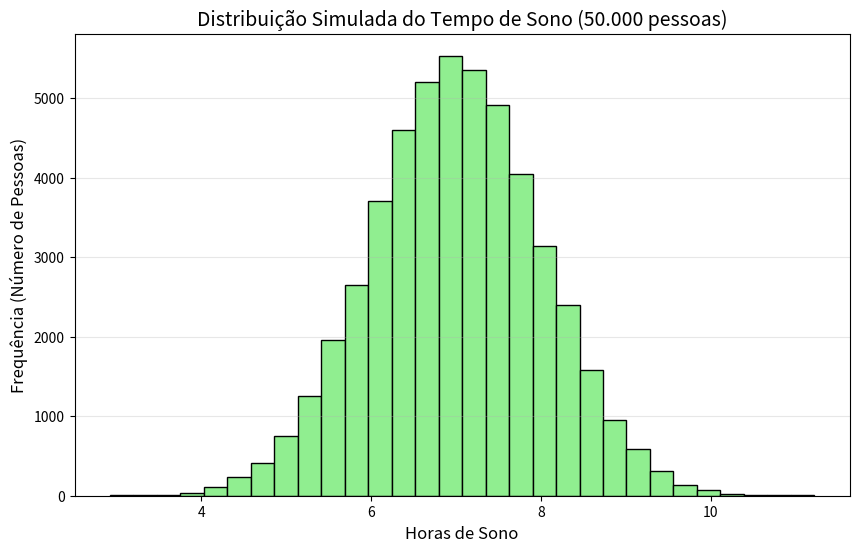

This figure's Python source:
import matplotlib.pyplot as plt
import numpy as np

# Parâmetros fornecidos pela pesquisa
media_pesquisa = 7
desvio_pesquisa = 1
populacao_simulada = 50000

# 1. Utilizando a distribuição Gaussiana (Normal) para gerar a amostra
dados_simulados = np.random.normal(media_pesquisa, desvio_pesquisa, populacao_simulada)

plt.figure(figsize=(10, 6))
plt.hist(dados_simulados, bins=30, edgecolor='black', color='lightgreen')

plt.title('Distribuição Simulada do Tempo de Sono (50.000 pessoas)', fontsize=14)
plt.xlabel('Horas de Sono', fontsize=12)
plt.ylabel('Frequência (Número de Pessoas)', fontsize=12)
plt.grid(axis='y', alpha=0.3)

plt.show()
